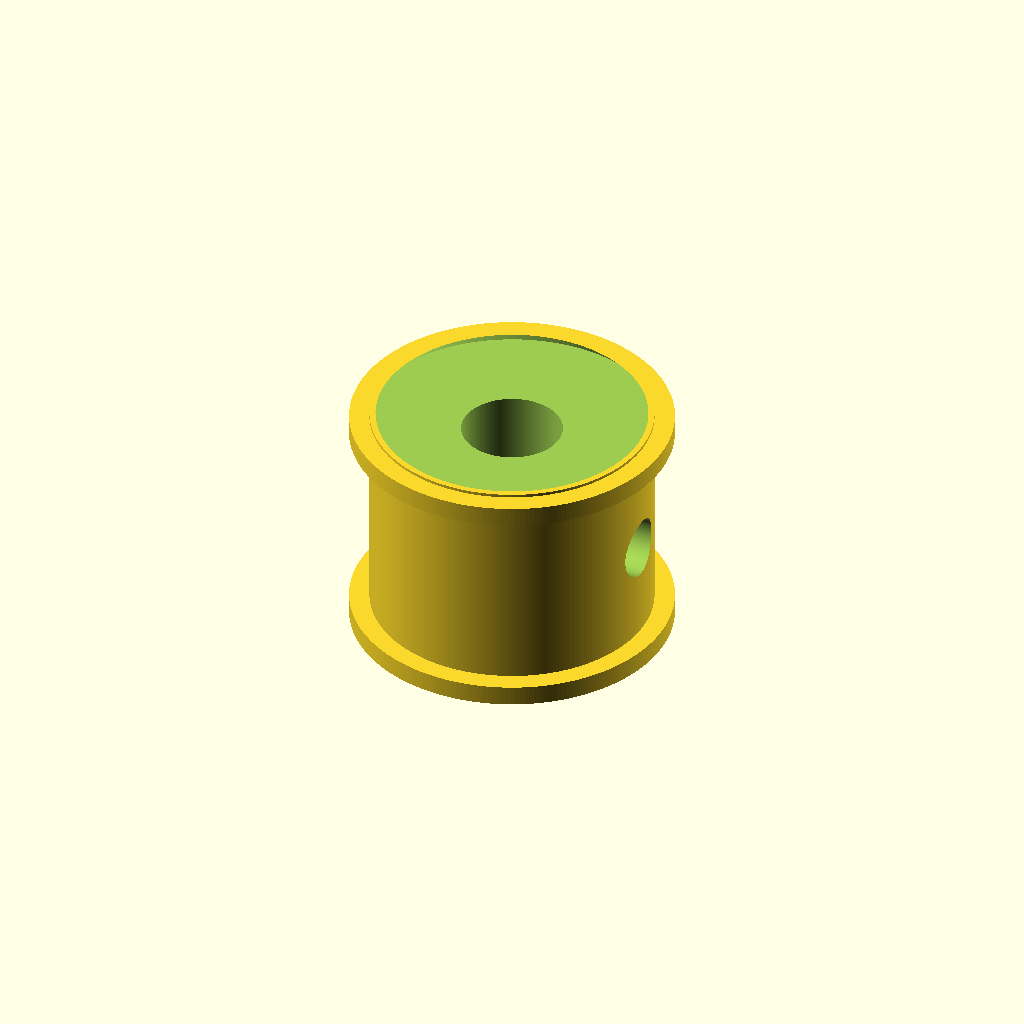
Cell 1: the model at its default parameters.
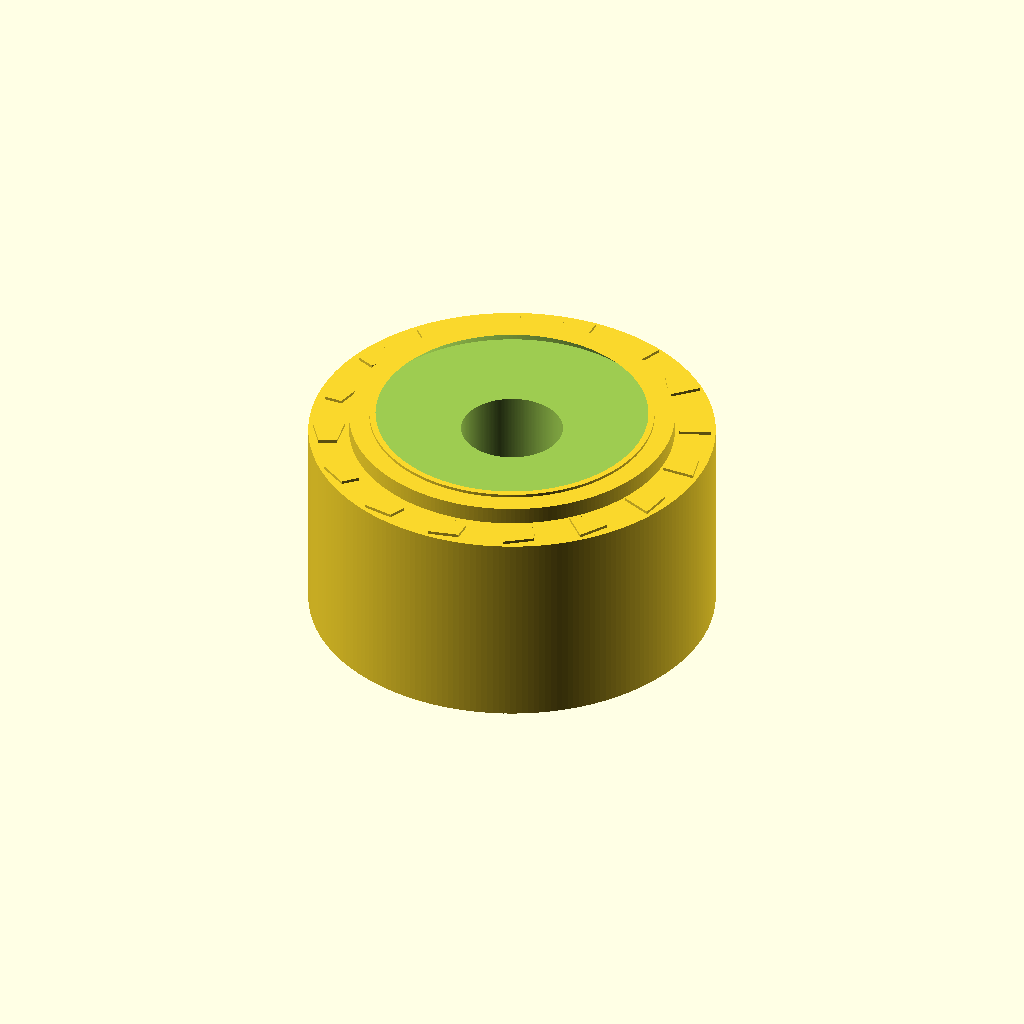
Cell 2: the same model with pitch_diameter = 19.5.
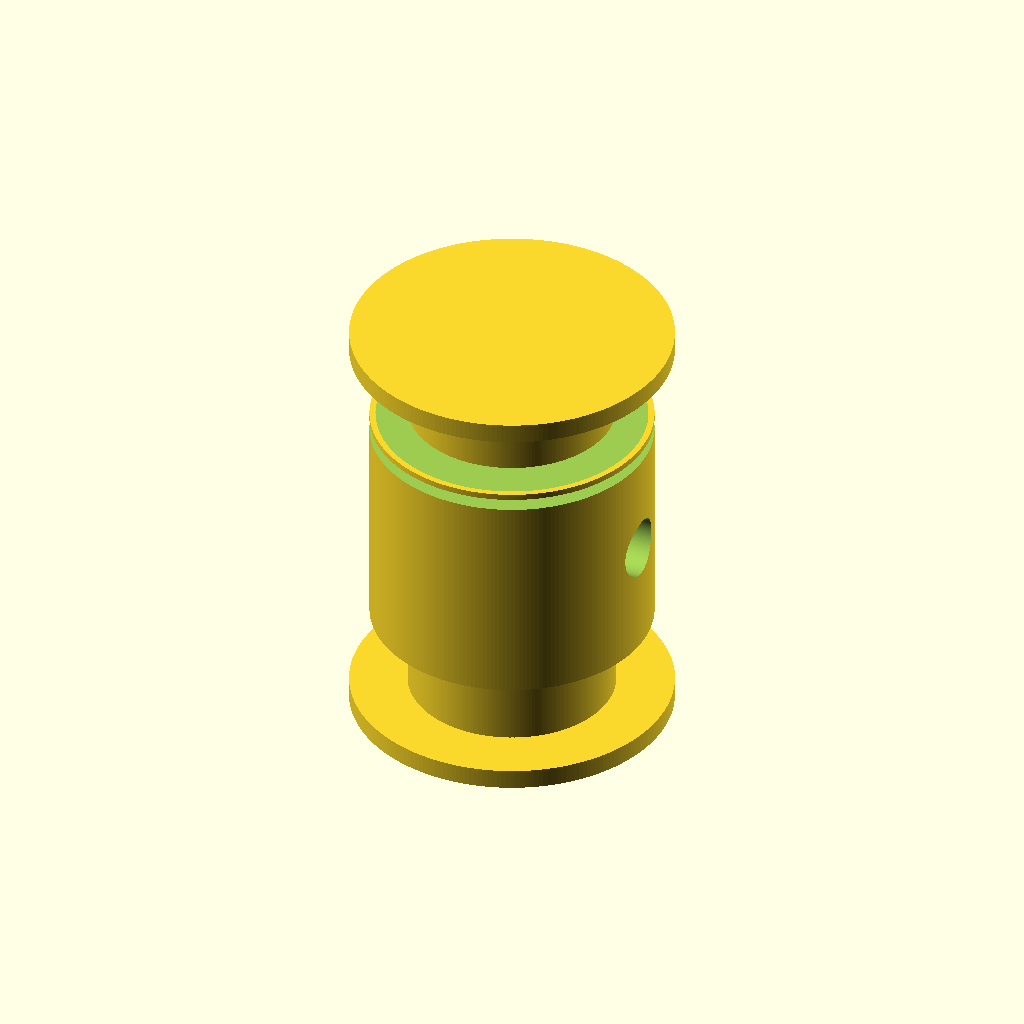
Cell 3 — pulley_width set to 20, the other parameters unchanged.
One fixed orthographic camera (rotation 55°, 0°, 25°; colour scheme Cornfield) for every cell.
The OpenSCAD source (results/nopscadlib/ablations/no_retrieval/scad/pulley__GT2x16_toothed_idler.scad):
// Timing pulley (simplified): 16 teeth, 9.75mm pitch diameter
// Structural fix: add a clearly toothed outer profile (16 teeth) around the circumference,
// keep everything as one connected solid, and keep pitch diameter as a verifiable parameter.
//
// Notes:
// - Teeth are simple trapezoidal protrusions (blocky timing-pulley look).
// - Pitch diameter is the circle passing through the tooth mid-height (approx by construction).
// - All translate() values are formula-based; overlaps ensure watertight unions.

$fn = 220;

// -------------------- Parameters --------------------
tooth_count     = 16;     // required
pitch_diameter  = 9.75;   // required (pitch circle diameter)
pulley_width    = 10;

tooth_height    = 1.5;    // radial height of tooth
tooth_tip_width = 0.9;    // tangential width at tooth tip
tooth_root_width= 1.6;    // tangential width at tooth root
tooth_overlap   = 1.0;    // sinks into body to guarantee union (1-2mm)

bore_diameter   = 5;

hub_diameter    = 14;
hub_length      = 12;

flange_diameter = 16;
flange_thickness= 1;

set_screw_diameter = 3;
set_screw_z_offset = 0;

keyway_width    = 2;
keyway_depth    = 1;
keyway_length   = 10;

chamfer_size    = 0.6;

// -------------------- Derived --------------------
eps = 0.15;

pitch_r = pitch_diameter/2;
tooth_pitch = PI * pitch_diameter / tooth_count;

// Keep tooth widths from overlapping at small diameters
tooth_root_w = min(tooth_root_width, 0.90 * tooth_pitch);
tooth_tip_w  = min(tooth_tip_width,  0.75 * tooth_pitch);

// Construct body radius so that the pitch circle lies ~mid-tooth height.
// Tooth spans [base .. base+tooth_height], pitch at base + tooth_height/2.
// Base radius is (body_r - tooth_overlap) because tooth is sunk into body by tooth_overlap.
body_r = max(0.1, pitch_r - (tooth_height/2) + tooth_overlap);

// -------------------- Modules --------------------
module pulley_body() {
    cylinder(h=pulley_width, r=body_r, center=true);
}

module hub() {
    cylinder(h=hub_length, r=hub_diameter/2, center=true);
}

module flange(zsign=1) {
    // Flange touches pulley body with slight overlap (eps)
    translate([0,0, zsign*(pulley_width/2 + flange_thickness/2 - eps)])
        cylinder(h=flange_thickness, r=flange_diameter/2, center=true);
}

module tooth_2d() {
    // Trapezoid with height in +Y (radial outward after placement)
    polygon(points=[
        [-tooth_root_w/2, 0],
        [ tooth_root_w/2, 0],
        [ tooth_tip_w/2,  tooth_height],
        [-tooth_tip_w/2,  tooth_height]
    ]);
}

module tooth_3d() {
    // Place tooth so its base starts inside the body by tooth_overlap.
    // Base radius = body_r - tooth_overlap
    // Tip radius  = body_r - tooth_overlap + tooth_height
    rotate([0,0,90])  // make +Y point along +X after translate (radial)
        translate([body_r - tooth_overlap, 0, 0])
            linear_extrude(height=pulley_width + 2*eps, center=true)
                tooth_2d();
}

module teeth() {
    for (i=[0:tooth_count-1])
        rotate([0,0, i*360/tooth_count])
            tooth_3d();
}

module center_bore() {
    // Ensure bore clears entire union stack
    cylinder(h=max(hub_length, pulley_width) + 6*eps, r=bore_diameter/2, center=true);
}

module set_screw_hole() {
    // Through hub (X direction), centered in Z by offset
    translate([0,0,set_screw_z_offset])
        rotate([0,90,0])
            cylinder(h=hub_diameter + 6*eps, r=set_screw_diameter/2, center=true);
}

module keyway() {
    // Cut starts at bore radius and extends outward by keyway_depth
    translate([bore_diameter/2 + keyway_depth/2, 0, 0])
        cube([keyway_depth + 4*eps, keyway_width, keyway_length], center=true);
}

module chamfer_cone(zsign=1) {
    // Simple subtractive chamfer at hub ends
    translate([0,0, zsign*(hub_length/2 - chamfer_size/2)])
        cylinder(
            h=chamfer_size + 4*eps,
            r1=hub_diameter/2 + chamfer_size,
            r2=hub_diameter/2 - chamfer_size,
            center=true
        );
}

module pulley_solid() {
    union() {
        // One connected solid: hub overlaps pulley body; teeth overlap body; flanges overlap body.
        hub();
        pulley_body();
        teeth();
        flange(1);
        flange(-1);
    }
}

// -------------------- Final --------------------
difference() {
    pulley_solid();

    // Subtractions
    center_bore();
    set_screw_hole();
    keyway();
    chamfer_cone(1);
    chamfer_cone(-1);
}
Customizer parameters (derived from the source; name, type, default, range or options):
tooth_count: number, default 16
pitch_diameter: number, default 9.75
pulley_width: number, default 10
tooth_height: number, default 1.5
tooth_tip_width: number, default 0.9
tooth_root_width: number, default 1.6
tooth_overlap: number, default 1
bore_diameter: number, default 5
hub_diameter: number, default 14
hub_length: number, default 12
flange_diameter: number, default 16
flange_thickness: number, default 1
set_screw_diameter: number, default 3
set_screw_z_offset: number, default 0
keyway_width: number, default 2
keyway_depth: number, default 1
keyway_length: number, default 10
chamfer_size: number, default 0.6
eps: number, default 0.15
